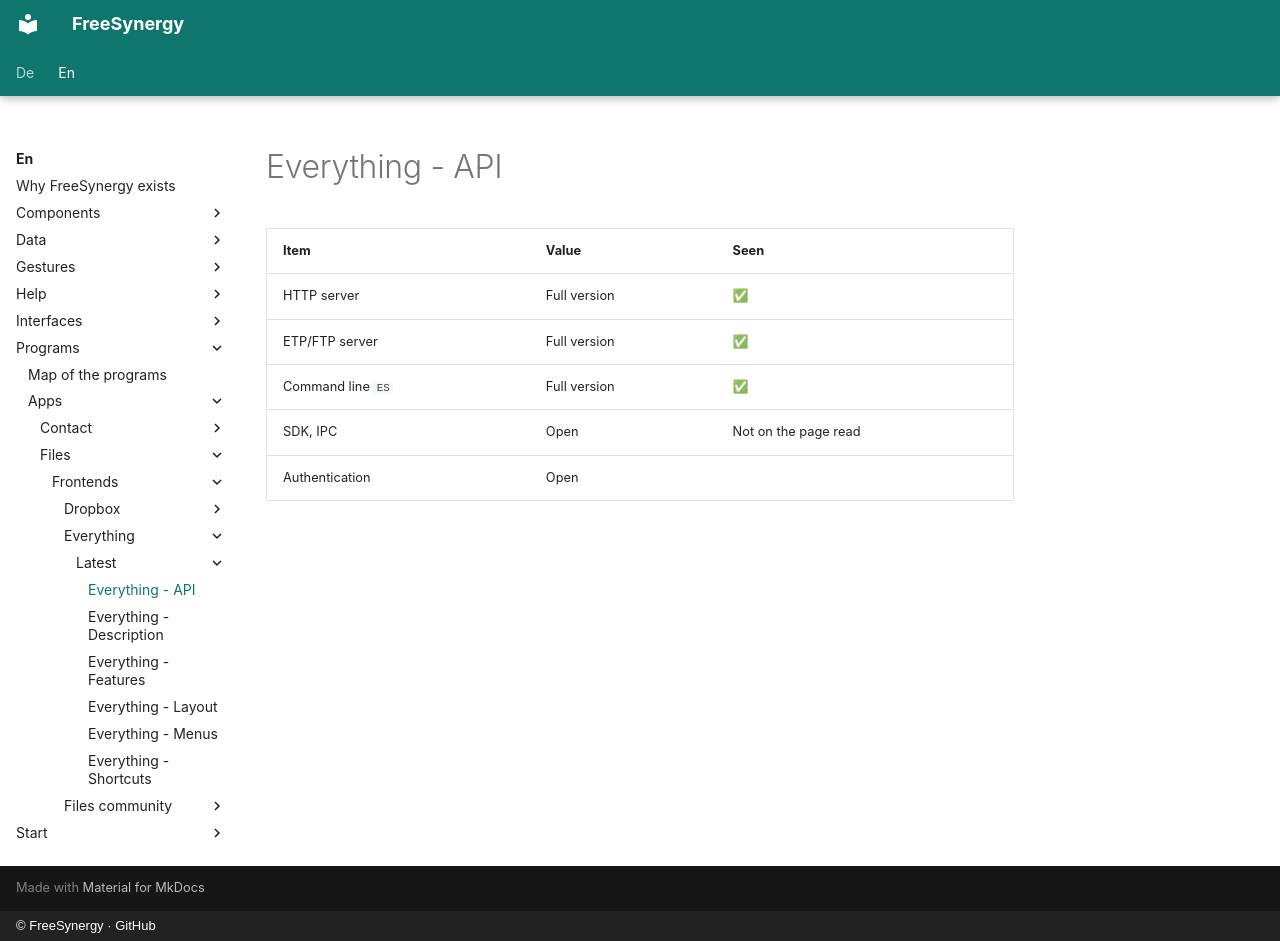

repository: FreeSynergy/fs-documentation · page: en/programs/apps/files/frontends/everything/latest/api/index.html · generator: mkdocs · copyright: © FreeSynergy · GitHub

# Everything - API

| Item | Value | Seen |
|------|-------|------|
| HTTP server | Full version | ✅ |
| ETP/FTP server | Full version | ✅ |
| Command line `ES` | Full version | ✅ |
| SDK, IPC | Open | Not on the page read |
| Authentication | Open | |
